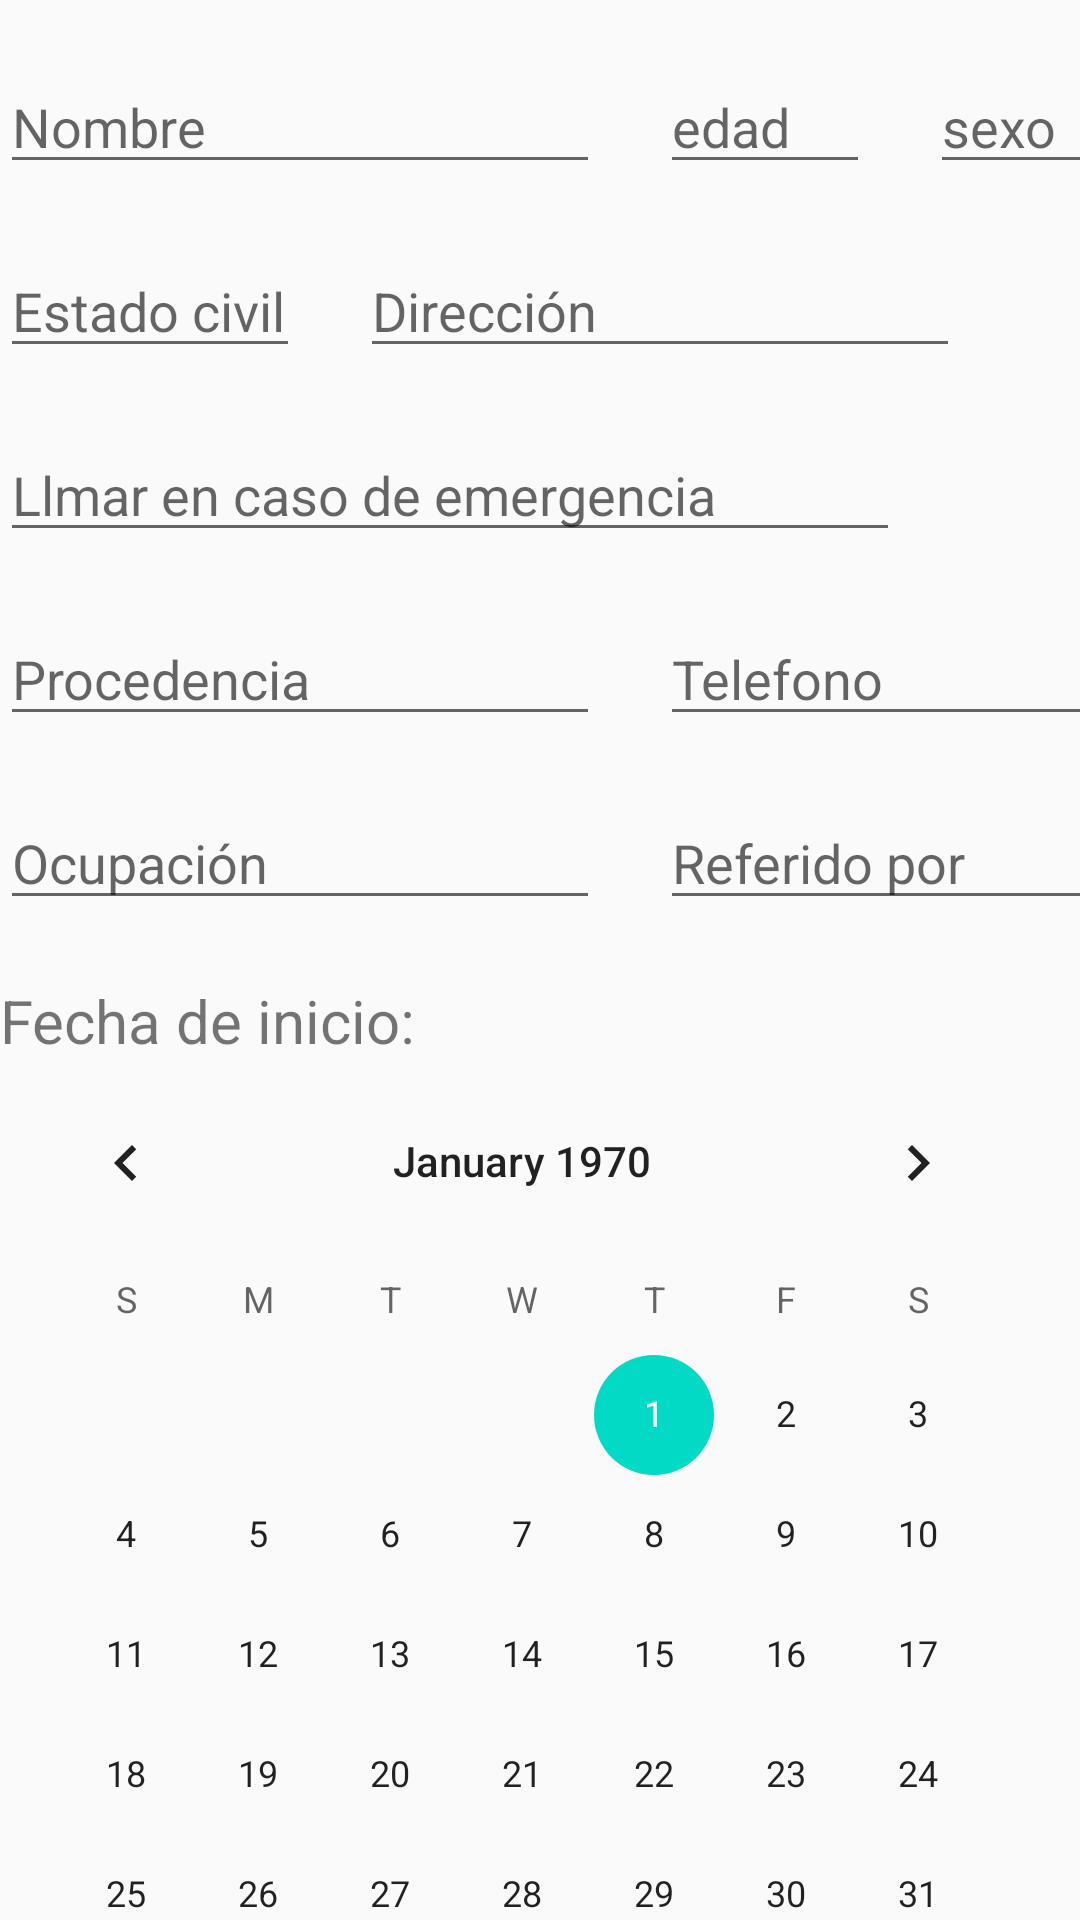

Layout XML and referenced resources for this Android screen:
<!-- AndroidManifest.xml: application theme AppTheme -->
<!-- res/layout/quiz_fragment.xml -->
<?xml version="1.0" encoding="utf-8"?>
<LinearLayout xmlns:android="http://schemas.android.com/apk/res/android"
    android:orientation="vertical" android:layout_width="match_parent"
    android:layout_height="match_parent"
    android:gravity="left">
<LinearLayout
    android:layout_width="wrap_content"
    android:layout_height="wrap_content"
    android:orientation="horizontal"
    >
    <EditText
        android:layout_marginTop="20dp"
        android:layout_width="200dp"
        android:layout_height="wrap_content"
        android:hint="Nombre" />
    <EditText
        android:layout_marginTop="20dp"
        android:layout_marginLeft="20dp"
        android:layout_width="70dp"
        android:layout_height="wrap_content"
        android:hint="edad" />
    <EditText
        android:layout_marginTop="20dp"
        android:layout_marginLeft="20dp"
        android:layout_width="100dp"
        android:layout_height="wrap_content"
        android:hint="sexo" />

</LinearLayout>
    <LinearLayout
        android:layout_width="wrap_content"
        android:layout_height="wrap_content"
        android:orientation="horizontal"
        >
        <EditText
            android:layout_marginTop="20dp"
            android:layout_width="100dp"
            android:layout_height="wrap_content"
            android:hint="Estado civil" />

        <EditText
            android:layout_marginTop="20dp"
            android:layout_marginLeft="20dp"
            android:layout_width="200dp"
            android:layout_height="wrap_content"
            android:hint="Dirección" />

    </LinearLayout>
    <EditText
        android:layout_marginTop="20dp"
        android:layout_width="300dp"
        android:layout_height="wrap_content"
        android:hint="Llmar en caso de emergencia"
        />
    <LinearLayout
        android:layout_width="wrap_content"
        android:layout_height="wrap_content"
        android:orientation="horizontal"
        >
        <EditText
            android:layout_marginTop="20dp"
            android:layout_width="200dp"
            android:layout_height="wrap_content"
            android:hint="Procedencia" />

        <EditText
            android:layout_marginTop="20dp"
            android:layout_marginLeft="20dp"
            android:layout_width="190dp"
            android:layout_height="wrap_content"
            android:hint="Telefono"
            android:inputType="phone"
            />


    </LinearLayout>
    <LinearLayout
        android:layout_width="wrap_content"
        android:layout_height="wrap_content"
        android:orientation="horizontal"
        >
        <EditText
            android:layout_marginTop="20dp"
            android:layout_width="200dp"
            android:layout_height="wrap_content"
            android:hint="Ocupación" />

        <EditText
            android:layout_marginTop="20dp"
            android:layout_marginLeft="20dp"
            android:layout_width="1900dp"
            android:layout_height="wrap_content"
            android:hint="Referido por" />

    </LinearLayout>
    <TextView
        android:layout_marginTop="20dp"
        android:layout_width="wrap_content"
        android:layout_height="wrap_content"
        android:text="Fecha de inicio:"
        android:textSize="20dp"
        />
    <CalendarView
        android:layout_width="wrap_content"
        android:layout_height="wrap_content">

    </CalendarView>
</LinearLayout>
<!-- resources referenced by this layout -->
<resources>
  <style name="AppTheme" parent="Theme.AppCompat.Light.DarkActionBar">
          
          <item name="colorPrimary">@color/colorPrimary</item>
          <item name="colorPrimaryDark">@color/colorPrimaryDark</item>
          <item name="colorAccent">@color/colorAccent</item>
      </style>
  <!-- not gathered from this repository: default colours our renderer supplied (Android Studio template values) -->
  <color name="colorPrimary">#FF6200EE</color>
  <color name="colorPrimaryDark">#FF3700B3</color>
  <color name="colorAccent">#FF03DAC5</color>
</resources>
